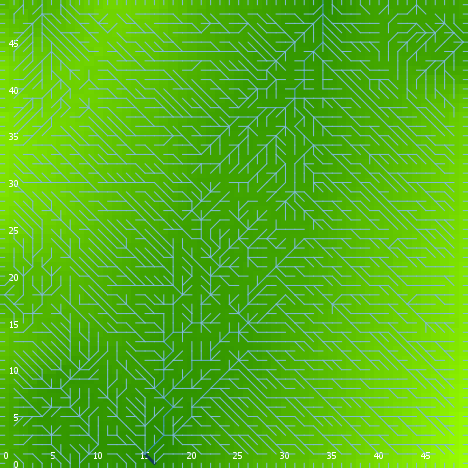

Source data for this figure (header and first rows):
export-world data (NetLogo 6.0.4)
land_04_withSoilProperties.nlogo
05/10/2020 12:22:15:837 +0100
RANDOM STATE
0 0 -1727483681 9 -1.2484037800413665 fa…
GLOBALS
min-pxcor, max-pxcor, min-pycor, max-pycor, perspective, subject, nextIndex, directed-links, ticks, display-mode, elevationdistribution, elev_algorithm-style, elev_featureanglerange, elev_inversioniterations, elev_noise, elev_numdepressions, elev_numprotuberances, elev_numranges, elev_numrifts, elev_rangeaggregation, elev_rangeheight, elev_rangelength, elev_riftaggregation, elev_riftheight
0, 49, 0, 49, 0, nobody, 2600, "UNDIRECTED", -1, "terrain", [10.907439559071141 10.530078000395251 7…, "C#", 13.87, 0.6838, 0.3829, 3, 5, 64, 51, 0.5979, 7.573, 1588, 0.7597, -11.62
TURTLES
who, color, heading, xcor, ycor, shape, label, label-color, breed, hidden?, size, pen-size, pen-mode, numpoints
0, 75, 295, 16, 47, "default", "", 9.9, {breed flowholders}, true, 1, 1, "up", 
1, 97, 180, 13, 0, "line half", "", 9.9, {breed flowholders}, false, 1, 1, "up", 
2, 5, 109, 26, 12, "default", "", 9.9, {breed flowholders}, true, 1, 1, "up", 
3, 25, 14, 45, 23, "default", "", 9.9, {breed flowholders}, true, 1, 1, "up", 
4, 115, 88, 30, 12, "default", "", 9.9, {breed flowholders}, true, 1, 1, "up", 
5, 97, 180, 47, 0, "line half", "", 9.9, {breed flowholders}, false, 1, 1, "up", 
6, 85, 127, 29, 10, "default", "", 9.9, {breed flowholders}, true, 1, 1, "up", 
7, 55, 83, 34, 6, "default", "", 9.9, {breed flowholders}, true, 1, 1, "up", 
8, 25, 305, 16, 4, "default", "", 9.9, {breed flowholders}, true, 1, 1, "up", 
9, 25, 357, 47, 7, "default", "", 9.9, {breed flowholders}, true, 1, 1, "up", 
10, 95, 137, 48, 36, "default", "", 9.9, {breed flowholders}, true, 1, 1, "up", 
11, 135, 264, 8, 44, "default", "", 9.9, {breed flowholders}, true, 1, 1, "up", 
12, 45, 135, 16, 9, "default", "", 9.9, {breed flowholders}, true, 1, 1, "up", 
13, 45, 341, 32, 47, "default", "", 9.9, {breed flowholders}, true, 1, 1, "up", 
14, 105, 38, 45, 2, "default", "", 9.9, {breed flowholders}, true, 1, 1, "up", 
15, 105, 202, 14, 25, "default", "", 9.9, {breed flowholders}, true, 1, 1, "up", 
16, 115, 59, 15, 16, "default", "", 9.9, {breed flowholders}, true, 1, 1, "up", 
17, 35, 11, 27, 45, "default", "", 9.9, {breed flowholders}, true, 1, 1, "up", 
18, 115, 18, 15, 29, "default", "", 9.9, {breed flowholders}, true, 1, 1, "up", 
19, 95, 92, 14, 43, "default", "", 9.9, {breed flowholders}, true, 1, 1, "up", 
20, 25, 338, 37, 43, "default", "", 9.9, {breed flowholders}, true, 1, 1, "up", 
21, 45, 165, 30, 13, "default", "", 9.9, {breed flowholders}, true, 1, 1, "up", 
22, 65, 305, 13, 3, "default", "", 9.9, {breed flowholders}, true, 1, 1, "up", 
23, 75, 128, 12, 46, "default", "", 9.9, {breed flowholders}, true, 1, 1, "up", 
24, 5, 130, 11, 30, "default", "", 9.9, {breed flowholders}, true, 1, 1, "up", 
25, 105, 157, 23, 30, "default", "", 9.9, {breed flowholders}, true, 1, 1, "up", 
26, 97, 0, 19, 49, "line half", "", 9.9, {breed flowholders}, false, 1, 1, "up", 
27, 5, 156, 9, 19, "default", "", 9.9, {breed flowholders}, true, 1, 1, "up", 
28, 25, 256, 16, 29, "default", "", 9.9, {breed flowholders}, true, 1, 1, "up", 
29, 125, 106, 37, 14, "default", "", 9.9, {breed flowholders}, true, 1, 1, "up", 
30, 125, 59, 43, 26, "default", "", 9.9, {breed flowholders}, true, 1, 1, "up", 
31, 125, 351, 45, 34, "default", "", 9.9, {breed flowholders}, true, 1, 1, "up", 
32, 5, 95, 7, 47, "default", "", 9.9, {breed flowholders}, true, 1, 1, "up", 
33, 25, 80, 42, 31, "default", "", 9.9, {breed flowholders}, true, 1, 1, "up", 
34, 135, 290, 38, 20, "default", "", 9.9, {breed flowholders}, true, 1, 1, "up", 
35, 45, 30, 43, 7, "default", "", 9.9, {breed flowholders}, true, 1, 1, "up", 
36, 97, 90, 49, 28, "line half", "", 9.9, {breed flowholders}, false, 1, 1, "up", 
37, 115, 336, 1, 33, "default", "", 9.9, {breed flowholders}, true, 1, 1, "up", 
38, 125, 60, 11, 3, "default", "", 9.9, {breed flowholders}, true, 1, 1, "up", 
39, 65, 147, 16, 23, "default", "", 9.9, {breed flowholders}, true, 1, 1, "up", 
40, 125, 300, 39, 20, "default", "", 9.9, {breed flowholders}, true, 1, 1, "up", 
41, 45, 178, 28, 44, "default", "", 9.9, {breed flowholders}, true, 1, 1, "up", 
42, 97, 180, 38, 0, "line half", "", 9.9, {breed flowholders}, false, 1, 1, "up", 
43, 95, 63, 26, 19, "default", "", 9.9, {breed flowholders}, true, 1, 1, "up", 
44, 75, 121, 46, 32, "default", "", 9.9, {breed flowholders}, true, 1, 1, "up", 
45, 95, 256, 3, 19, "default", "", 9.9, {breed flowholders}, true, 1, 1, "up", 
46, 95, 38, 33, 32, "default", "", 9.9, {breed flowholders}, true, 1, 1, "up", 
47, 105, 250, 46, 46, "default", "", 9.9, {breed flowholders}, true, 1, 1, "up", 
48, 135, 110, 48, 34, "default", "", 9.9, {breed flowholders}, true, 1, 1, "up", 
49, 55, 69, 7, 37, "default", "", 9.9, {breed flowholders}, true, 1, 1, "up", 
50, 15, 195, 30, 25, "default", "", 9.9, {breed flowholders}, true, 1, 1, "up", 
... 9,706 more rows
